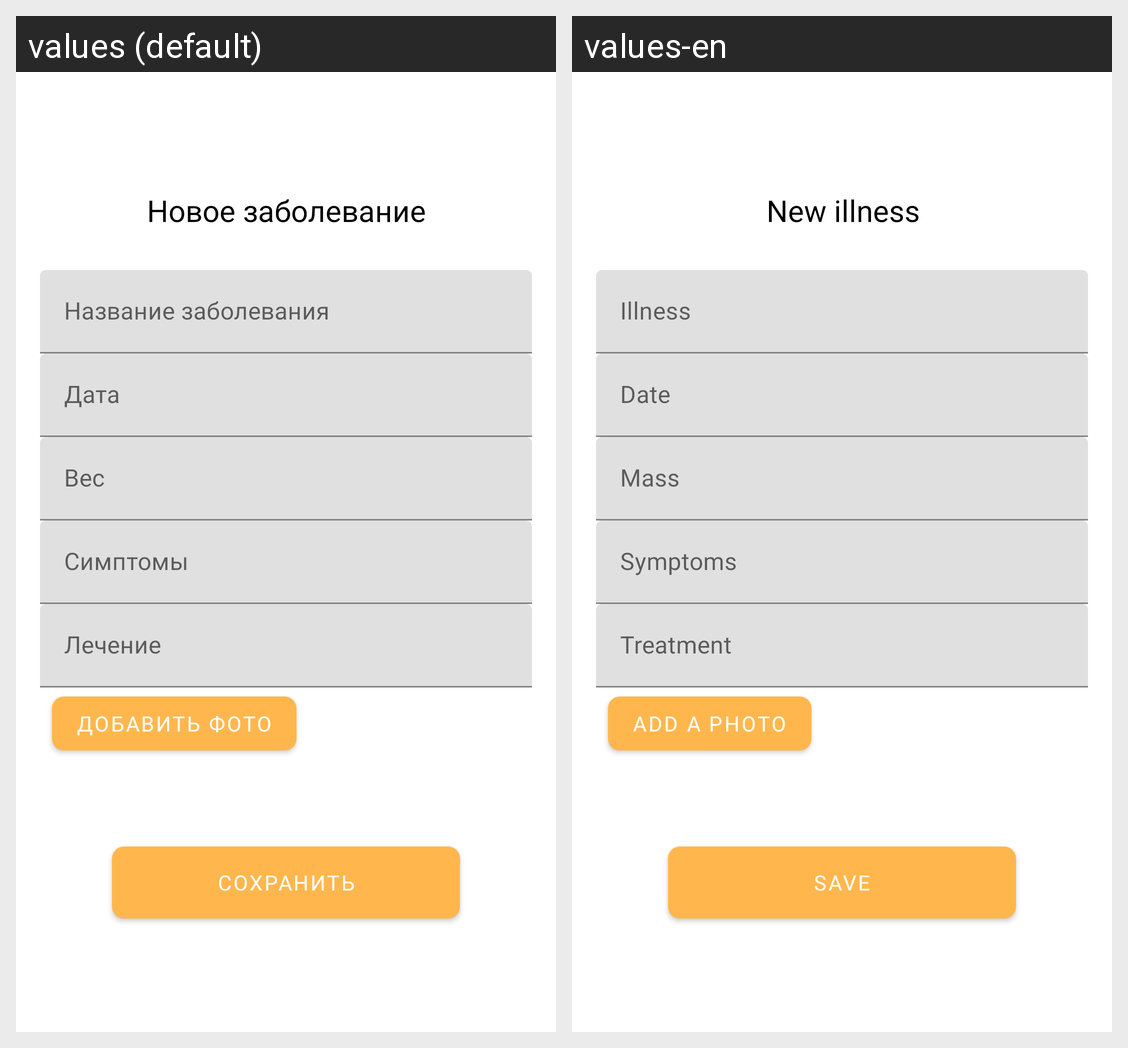

Translations of the strings shown on this Android screen, per locale in the grid:
Android screen res/layout/activity_new_illness.xml rendered under 2 locales, left to right: values (default), values-en. Device: Nexus 5 (rendered at 1080×1920; each locale shown at half size, 540×960, under a caption strip naming it); theme AppTheme.
Strings drawn on this screen, with the default value and each locale's value (text and hints the layout hard-codes, and strings that could not be matched under every locale, appear in the picture but are not listed):

new_illness
  values: Новое заболевание
  values-en: New illness

illness_name
  values: Название заболевания
  values-en: Illness

date
  values: Дата
  values-en: Date

weight
  values: Вес
  values-en: Mass

symptoms
  values: Симптомы
  values-en: Symptoms

treatment
  values: Лечение
  values-en: Treatment

add_photo
  values: Добавить фото
  values-en: Add a photo

save
  values: Сохранить
  values-en: Save
